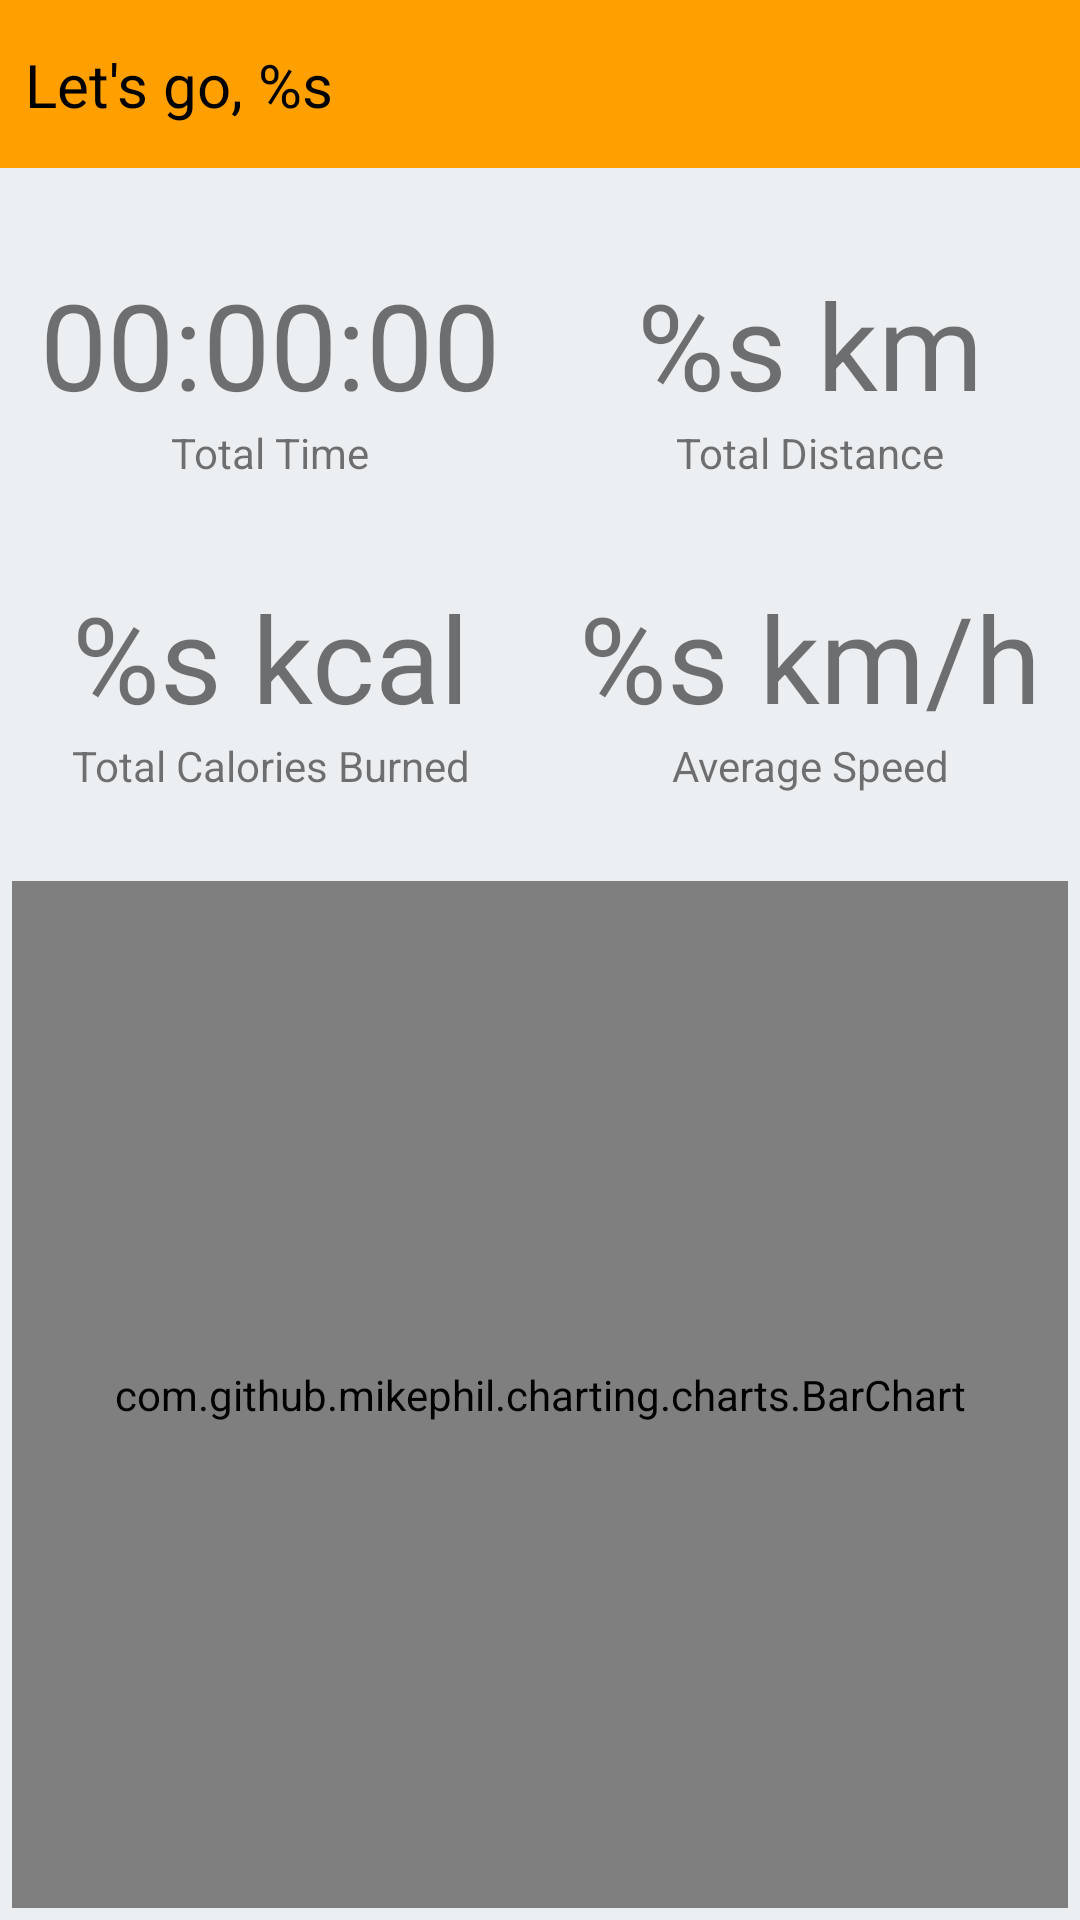

Produce the Android XML layout that renders to this screen, including the resource entries it uses.
<!-- AndroidManifest.xml: application theme Theme.Tracker -->
<!-- res/layout/fragment_statistics.xml -->
<?xml version="1.0" encoding="utf-8"?>
<androidx.constraintlayout.widget.ConstraintLayout xmlns:android="http://schemas.android.com/apk/res/android"
    xmlns:tools="http://schemas.android.com/tools"
    xmlns:app="http://schemas.android.com/apk/res-auto"
    android:layout_width="match_parent"
    android:layout_height="match_parent"
    tools:context=".ui.StatisticsFragment">


    <include
        android:id="@+id/toolbar"
        layout="@layout/toolbar" />

    <include
        android:id="@+id/emptyPage"
        layout="@layout/item_empty_page"/>


    <androidx.constraintlayout.widget.ConstraintLayout
        android:id="@+id/statisticsFragment"
        android:layout_width="match_parent"
        android:layout_height="0dp"
        android:visibility="visible"
        app:layout_constraintBottom_toBottomOf="parent"
        app:layout_constraintTop_toBottomOf="@id/toolbar">


        <TextView
            android:id="@+id/txtTotalTime"
            android:layout_width="wrap_content"
            android:layout_height="wrap_content"
            android:layout_marginTop="32dp"
            android:text="@string/total_time"
            android:textSize="40sp"
            app:layout_constraintEnd_toStartOf="@+id/guideline2"

            app:layout_constraintStart_toStartOf="parent"
            app:layout_constraintTop_toTopOf="parent" />

        <TextView
            android:id="@+id/txtTotalTimeInfo"
            android:layout_width="wrap_content"
            android:layout_height="wrap_content"
            android:text="@string/total_time_label"
            app:layout_constraintEnd_toEndOf="@+id/txtTotalTime"
            app:layout_constraintStart_toStartOf="@+id/txtTotalTime"
            app:layout_constraintTop_toBottomOf="@id/txtTotalTime" />


        <TextView
            android:id="@+id/txtTotalDistance"
            android:layout_width="wrap_content"
            android:layout_height="wrap_content"
            android:text="@string/total_distance"
            android:textSize="40sp"
            app:layout_constraintEnd_toEndOf="parent"
            app:layout_constraintStart_toStartOf="@+id/guideline2"
            app:layout_constraintTop_toTopOf="@+id/txtTotalTime" />


        <TextView
            android:id="@+id/txtTotalDistanceInfo"
            android:layout_width="wrap_content"
            android:layout_height="wrap_content"
            android:text="@string/total_distance_label"
            app:layout_constraintEnd_toEndOf="@+id/txtTotalDistance"
            app:layout_constraintStart_toStartOf="@+id/txtTotalDistance"
            app:layout_constraintTop_toBottomOf="@+id/txtTotalDistance" />


        <TextView
            android:id="@+id/txtTotalCalories"
            android:layout_width="wrap_content"
            android:layout_height="wrap_content"
            android:layout_marginTop="32dp"
            android:text="@string/total_calories_burned"
            android:textSize="40sp"
            app:layout_constraintBottom_toTopOf="@id/txtTotalCaloriesInfo"
            app:layout_constraintEnd_toEndOf="@+id/txtTotalTime"
            app:layout_constraintStart_toStartOf="@+id/txtTotalTime"
            app:layout_constraintTop_toBottomOf="@+id/txtTotalTimeInfo" />

        <TextView
            android:id="@+id/txtTotalCaloriesInfo"
            android:layout_width="wrap_content"
            android:layout_height="wrap_content"
            android:text="@string/total_calories_burned_label"
            app:layout_constraintEnd_toEndOf="@+id/txtTotalCalories"
            app:layout_constraintStart_toStartOf="@+id/txtTotalCalories"
            app:layout_constraintTop_toBottomOf="@+id/txtTotalCalories" />


        <TextView
            android:id="@+id/txtAverageSpeed"
            android:layout_width="wrap_content"
            android:layout_height="wrap_content"
            android:text="@string/average_speed"
            android:textSize="40sp"

            app:layout_constraintEnd_toEndOf="@+id/txtTotalDistance"
            app:layout_constraintStart_toStartOf="@+id/txtTotalDistance"
            app:layout_constraintTop_toTopOf="@+id/txtTotalCalories" />


        <TextView
            android:id="@+id/txtAverageSpeedInfo"
            android:layout_width="wrap_content"
            android:layout_height="wrap_content"
            android:text="@string/average_speed_label"
            app:layout_constraintEnd_toEndOf="@+id/txtAverageSpeed"
            app:layout_constraintStart_toStartOf="@+id/txtAverageSpeed"
            app:layout_constraintTop_toBottomOf="@+id/txtAverageSpeed" />


        <androidx.constraintlayout.widget.Guideline
            android:id="@+id/guideline"
            android:layout_width="wrap_content"
            android:layout_height="wrap_content"
            android:orientation="horizontal"
            app:layout_constraintGuide_percent="0.4" />

        <androidx.constraintlayout.widget.Guideline
            android:id="@+id/guideline2"
            android:layout_width="wrap_content"
            android:layout_height="wrap_content"
            android:orientation="vertical"
            app:layout_constraintGuide_percent="0.5" />

        <com.github.mikephil.charting.charts.BarChart
            android:id="@+id/barChart"
            android:layout_width="match_parent"
            android:layout_height="0dp"
            android:layout_margin="4dp"
            app:layout_constraintBottom_toBottomOf="parent"
            app:layout_constraintTop_toTopOf="@id/guideline" />

    </androidx.constraintlayout.widget.ConstraintLayout>
</androidx.constraintlayout.widget.ConstraintLayout>
<!-- res/layout/toolbar.xml (included above) -->
<?xml version="1.0" encoding="utf-8"?>
<androidx.constraintlayout.widget.ConstraintLayout xmlns:android="http://schemas.android.com/apk/res/android"
    xmlns:app="http://schemas.android.com/apk/res-auto"
    xmlns:tools="http://schemas.android.com/tools"
    android:id="@+id/toolbar"
    style="@style/ThemeOverlay.Tracking.Toolbar"
    android:layout_width="match_parent"
    android:layout_height="?actionBarSize"
    app:layout_constraintEnd_toEndOf="parent"
    app:layout_constraintStart_toStartOf="parent"
    app:layout_constraintTop_toTopOf="parent">


    <TextView
        android:id="@+id/txtTitle"
        android:layout_width="wrap_content"
        android:layout_height="wrap_content"
        android:layout_margin="8dp"
        android:text="@string/lets_go"
        android:textAlignment="center"
        android:textColor="?attr/colorOnPrimary"
        android:textSize="20sp"
        app:layout_constraintBottom_toBottomOf="parent"
        app:layout_constraintStart_toStartOf="parent"
        app:layout_constraintTop_toTopOf="parent" />

    <TextView
        android:id="@+id/txtCancel"
        android:layout_width="wrap_content"
        android:layout_height="wrap_content"
        android:layout_margin="8dp"
        android:text="@string/cancel_run"
        android:textColor="?attr/colorOnPrimary"
        android:textSize="16sp"
        android:visibility="gone"
        app:layout_constraintBottom_toBottomOf="parent"
        app:layout_constraintEnd_toEndOf="parent"
        app:layout_constraintTop_toTopOf="parent" />

    <LinearLayout
        android:id="@+id/sortBy"
        android:layout_width="wrap_content"
        android:layout_height="wrap_content"
        android:orientation="horizontal"
        android:visibility="gone"

        app:layout_constraintBottom_toBottomOf="parent"
        app:layout_constraintEnd_toEndOf="parent"
        app:layout_constraintTop_toTopOf="parent">

        <TextView
            android:id="@+id/txtFilterBy"
            android:layout_width="wrap_content"
            android:layout_height="wrap_content"
            android:text="@string/sort_by"
            android:textSize="16sp" />

        <Spinner
            android:id="@+id/spFilter"
            android:layout_width="wrap_content"
            android:layout_height="wrap_content"
            android:entries="@array/filter_options"
            android:paddingTop="8dp"
            android:paddingBottom="8dp" />

    </LinearLayout>

</androidx.constraintlayout.widget.ConstraintLayout>
<!-- res/layout/item_empty_page.xml (included above) -->
<?xml version="1.0" encoding="utf-8"?>
<androidx.constraintlayout.widget.ConstraintLayout xmlns:android="http://schemas.android.com/apk/res/android"
    xmlns:app="http://schemas.android.com/apk/res-auto"
    android:id="@+id/defaultEmptyPage"
    android:layout_width="match_parent"
    android:layout_height="match_parent"
    android:visibility="gone">

    <ImageView
        android:id="@+id/imgEmpty"
        android:visibility="gone"
        android:layout_width="match_parent"
        android:layout_height="match_parent"
        android:src="@drawable/img_empty_page"/>

    <ImageView
        android:id="@+id/imgEmptyStatistics"
        android:visibility="gone"
        android:layout_width="match_parent"
        android:layout_height="match_parent"
        android:src="@drawable/img_statistics_page"/>


</androidx.constraintlayout.widget.ConstraintLayout>
<!-- resources referenced by this layout -->
<resources>
  <string-array name="filter_options">
          <item>Date</item>
          <item>Distance</item>
          <item>Running Time</item>
          <item>Average Speed</item>
          <item>Calories Burned</item>
      </string-array>
  <!-- drawable img_empty_page: png bitmap (drawable, 240162 bytes) -->
  <!-- drawable img_statistics_page: png bitmap (drawable, 334566 bytes) -->
  <string name="average_speed">%s km/h</string>
  
      // Account page
  <string name="average_speed_label">Average Speed</string>
  <string name="cancel_run">Cancel Run</string>
  <string name="lets_go">Let\'s go, %s</string>
  <string name="sort_by">Sort by:</string>
  <string name="total_calories_burned">%s kcal</string>
  <string name="total_calories_burned_label">Total Calories Burned</string>
  <string name="total_distance">%s km</string>
  <string name="total_distance_label">Total Distance</string>
  <string name="total_time">00:00:00</string>
  <string name="total_time_label">Total Time</string>
  <style name="ThemeOverlay.Tracking.Toolbar" parent="">
          <item name="android:background">?attr/colorPrimary</item>
          <item name="android:textColor">?colorOnPrimary</item>
          <item name="android:tint">?colorOnPrimary</item>
          <item name="android:textSize">14sp</item>
      </style>
  <style name="Theme.Tracker" parent="Theme.MaterialComponents.DayNight.NoActionBar">
          
          <item name="colorPrimary">@color/amber_700</item>
          <item name="colorPrimaryVariant">@color/amber_800</item>
          <item name="colorOnPrimary">@color/black</item>
          <item name="colorAccent">?attr/colorSecondary</item>
          <item name="colorError">@color/error</item>
          <item name="colorOnBackground">@color/blue_gray_700</item>
          <item name="colorOnSurface">@color/black</item>
  
          
          <item name="colorSecondary">@color/blue_gray_900</item>
  
          
          <item name="android:statusBarColor" tools:targetApi="l">?attr/colorPrimaryVariant</item>
  
          
          <item name="android:navigationBarColor">?attr/colorSecondary</item>
          <item name="bottomNavigationStyle">@style/BottomNavigationTheme</item>
          <item name="android:windowBackground">@color/blue_gray_50</item>
  
      </style>
  <color name="amber_700">#FFA000</color>
  <color name="amber_800">#FF8F00</color>
  <color name="black">#FF000000</color>
  <color name="error">#D50000</color>
  <color name="blue_gray_700">#455A64</color>
  <color name="blue_gray_900">#263238</color>
  <style name="BottomNavigationTheme" parent="">
          <item name="android:background">?attr/colorOnBackground</item>
      </style>
  <color name="blue_gray_50">#ECEFF1</color>
</resources>
